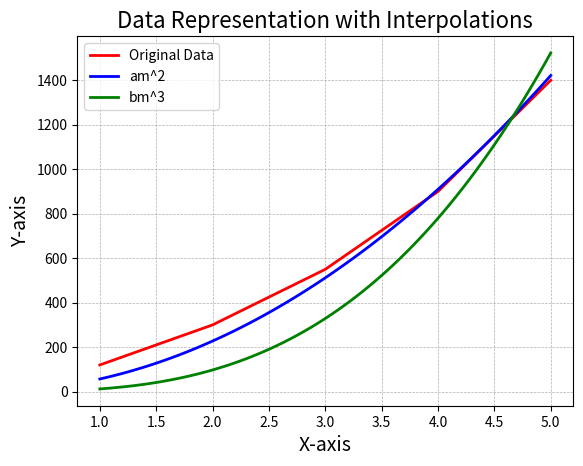

Python code for this plot:
import numpy as np
import matplotlib.pyplot as plt


def fun(x,y,m):
	n=0
	for i in range(5):
		n=n+(x[i]**m)*y[i]
	d=0
	for j in range(5):
		d=d+(x[j]**(2*m))
	return n/d
	
	
def cal_pred(a,m,x):
	return a*(x**m)
	
x=[1,2,3,4,5]
y=[120, 300, 550 , 900, 1400]


a1=fun(x,y,2)
print(f"{a1} x^2")
a2=fun(x,y,3)
print(f"{a2} x^3")
e1=0
e2=0

for i in range(5):
	e1=e1+(y[i]-a1*(x[i]**2))**2
	e2=e2+(y[i]-a2*(x[i]**2))**2
	
print(f"error for ax^2 is: {e1}")
print(f"error for bx^3 is: {e2}")
points =np.linspace (1,5,100)
y1=[]
y2=[]
for i in range(100):
	y1.append(cal_pred(a1,2,points[i]))
	y2.append(cal_pred(a2,3,points[i]))
	
plt.plot(x, y, color='r', linestyle='-',   label='Original Data', linewidth=2)
plt.plot(points, y1, color='b', linestyle='-',   label='am^2', linewidth=2)
plt.plot(points, y2, color='g', linestyle='-',   label='bm^3', linewidth=2)
plt.xlabel("X-axis", fontsize=14)
plt.ylabel("Y-axis", fontsize=14)
plt.title("Data Representation with Interpolations", fontsize=16)

plt.grid(True, which='both', linestyle='--', linewidth=0.5)
plt.legend()

plt.show()

##ax^2 is better bcoz of less least square error
#56.86414708886619 x^2
#12.184742871069949 x^3
#error for ax^2 is: 11272.93156281921
#error for bx^3 is: 1965600.860433646

